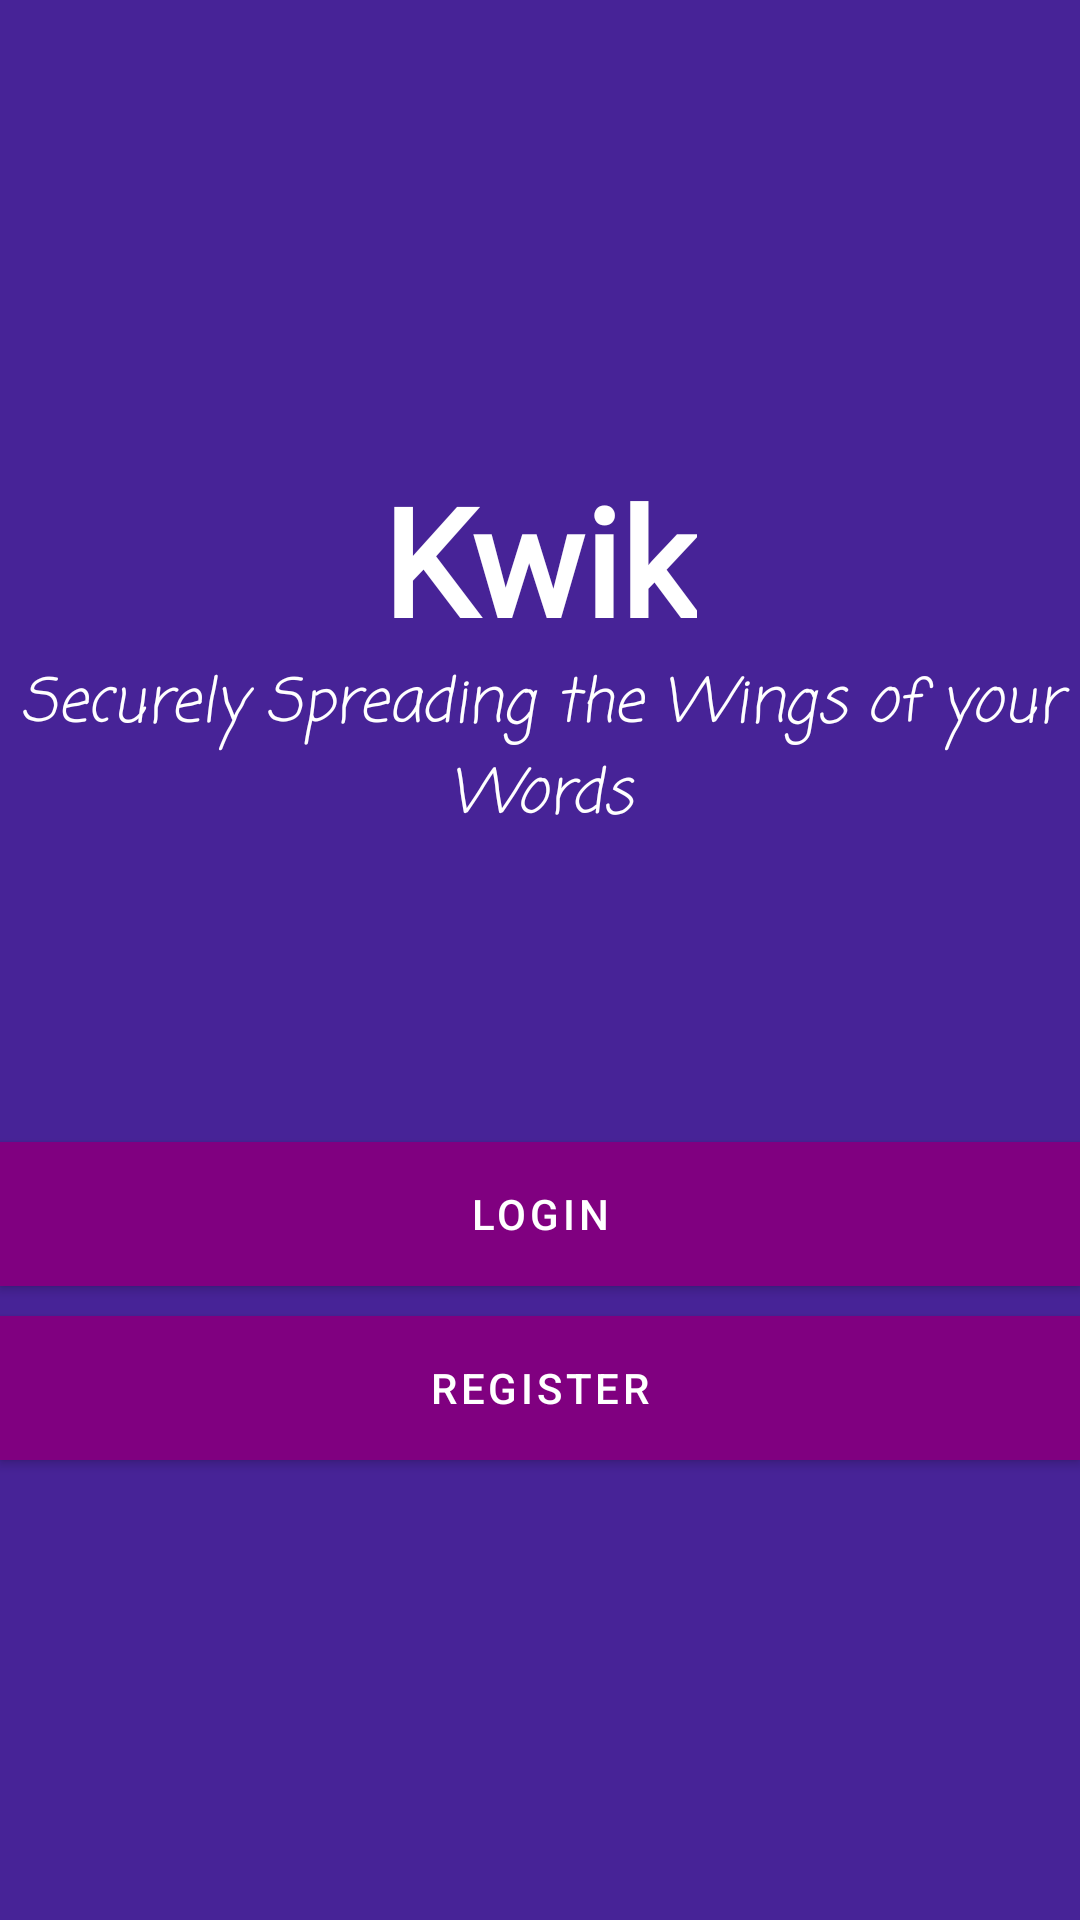

Write the Android layout XML for this screen, with the resource values it uses.
<!-- AndroidManifest.xml: application theme Theme.Kwik -->
<!-- res/layout/activity_start.xml -->
<?xml version="1.0" encoding="utf-8"?>
<LinearLayout xmlns:android="http://schemas.android.com/apk/res/android"
    xmlns:app="http://schemas.android.com/apk/res-auto"
    xmlns:tools="http://schemas.android.com/tools"
    android:layout_width="match_parent"
    android:gravity="center"
    android:orientation="vertical"
    android:background="#472397"
    android:layout_height="match_parent"
    tools:context=".StartActivity">

    <TextView
        android:layout_width="wrap_content"
        android:layout_height="wrap_content"
        android:fontFamily="@font/myfont"
        android:text="Kwik"
        android:textColor="#fff"
        android:textSize="50sp"
        android:textStyle="bold" />

    <TextView
        android:layout_width="wrap_content"
        android:layout_height="wrap_content"
        android:fontFamily="casual"
        android:text="Securely Spreading the Wings of your Words"
        android:textColor="#fff"
        android:gravity="center"
        android:textSize="20sp"
        android:textStyle="italic" />

    <Button
        android:layout_width="match_parent"
        android:layout_height="wrap_content"
        android:layout_marginTop="100dp"
        android:id="@+id/login"
        android:background="#2196F3"
        android:textColor="#fff"
        android:text="login"/>

    <Button
        android:layout_width="match_parent"
        android:layout_height="wrap_content"
        android:background="#D84BDD"
        android:textColor="#fff"
        android:layout_marginTop="10dp"
        android:id="@+id/register"
        android:text="register"/>

</LinearLayout>
<!-- resources referenced by this layout -->
<resources>
  <style name="Theme.Kwik" parent="Theme.MaterialComponents.DayNight.DarkActionBar">
          <item name="colorPrimary">@color/purple_500</item>
          <item name="colorPrimaryVariant">@color/purple_700</item>
          <item name="colorOnPrimary">@color/white</item>
  
          <item name="colorSecondary">@color/teal_500</item>
          <item name="colorSecondaryVariant">@color/teal_700</item>
          <item name="colorOnSecondary">@color/black</item>
  
          <item name="android:statusBarColor" tools:targetApi="l">?attr/colorPrimaryVariant</item>
  
  
      </style>
  <color name="purple_500">#800080</color>
  <color name="purple_700">#00008B</color>
  <color name="white">#FFFFFF</color>
  <color name="teal_500">#00cdcd</color>
  <color name="teal_700">#008080</color>
  <color name="black">#000000</color>
</resources>
